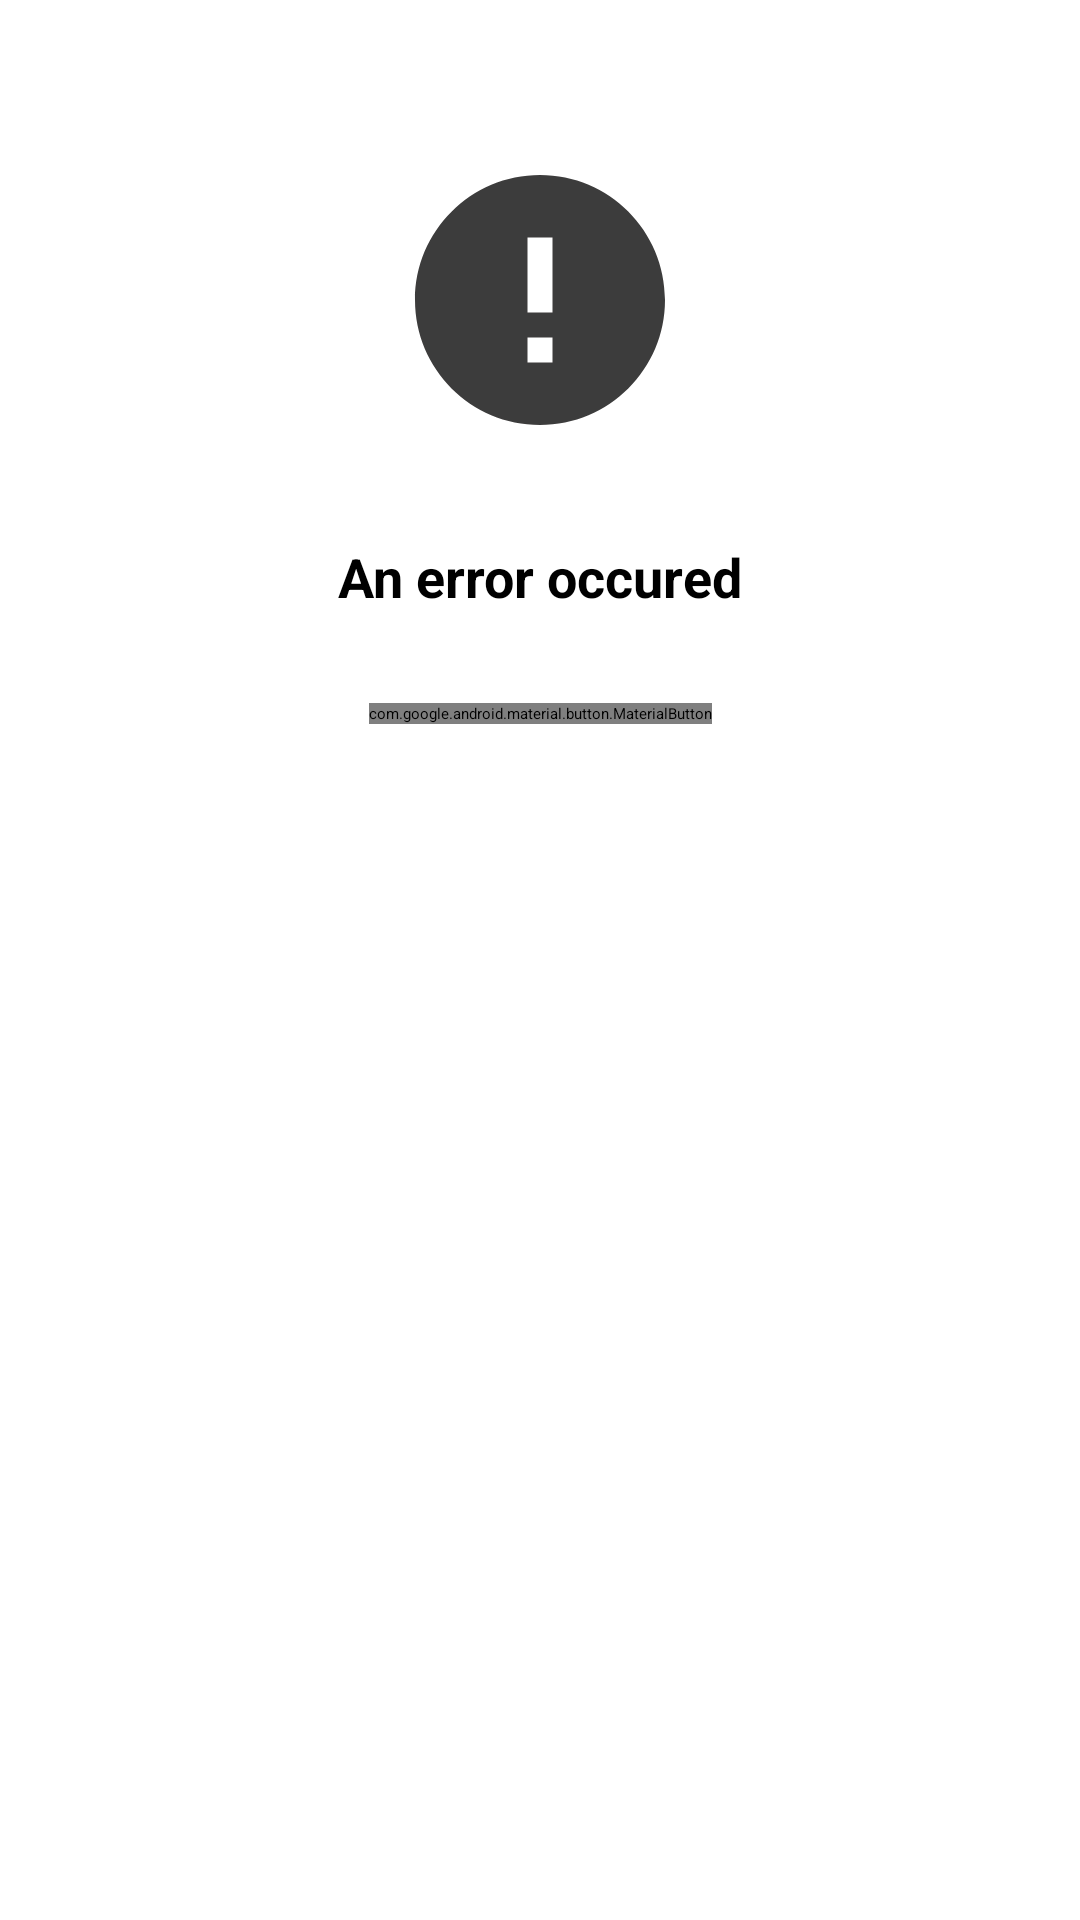

Layout XML and referenced resources for this Android screen:
<!-- AndroidManifest.xml: application theme splashscreen -->
<!-- res/layout/error_layout.xml -->
<?xml version="1.0" encoding="utf-8"?>
<androidx.constraintlayout.widget.ConstraintLayout xmlns:android="http://schemas.android.com/apk/res/android"
    xmlns:app="http://schemas.android.com/apk/res-auto"
    android:layout_width="match_parent"
    android:padding="10dp"
    android:layout_marginTop="20dp"
    android:layout_height="match_parent">

    <ImageView
        android:id="@+id/imageView"
        android:layout_width="100dp"
        android:layout_height="0dp"
        android:layout_marginTop="40dp"
        android:maxWidth="100dp"
        android:src="@drawable/ic_baseline_error_24"
        app:layout_constraintBottom_toTopOf="@+id/textView"
        app:layout_constraintDimensionRatio="1:1"
        app:layout_constraintEnd_toEndOf="parent"
        app:layout_constraintHeight_percent="0.2"
        app:layout_constraintHorizontal_bias="0.5"
        app:layout_constraintStart_toStartOf="parent"
        app:layout_constraintTop_toTopOf="parent"
        app:layout_constraintVertical_chainStyle="packed"
        app:tint="@color/text" />

    <TextView
        android:id="@+id/textView"
        style="@style/bigText"
        android:layout_width="wrap_content"
        android:layout_height="wrap_content"
        android:layout_marginTop="30dp"
        android:text="An error occured"
        app:layout_constraintBottom_toTopOf="@+id/retry_button"
        app:layout_constraintEnd_toEndOf="@+id/imageView"
        app:layout_constraintHorizontal_bias="0.5"
        app:layout_constraintStart_toStartOf="@+id/imageView"
        app:layout_constraintTop_toBottomOf="@+id/imageView" />

    <com.google.android.material.button.MaterialButton
        android:id="@+id/retry_button"
        android:layout_width="wrap_content"
        android:layout_height="wrap_content"
        android:layout_marginTop="30dp"
        android:text="Retry"
        app:layout_constraintEnd_toEndOf="@+id/imageView"
        app:layout_constraintHorizontal_bias="0.5"
        app:layout_constraintStart_toStartOf="@+id/imageView"
        app:layout_constraintTop_toBottomOf="@+id/textView" />

</androidx.constraintlayout.widget.ConstraintLayout>
<!-- resources referenced by this layout -->
<resources>
  <color name="text">#2E2D2D</color>
  <!-- drawable ic_baseline_error_24 (drawable) -->
  <vector android:alpha="0.9" android:height="24dp" android:tint="#262525"
      android:viewportHeight="24" android:viewportWidth="24"
      android:width="24dp" xmlns:android="http://schemas.android.com/apk/res/android">
      <path android:fillColor="@android:color/white" android:pathData="M12,2C6.48,2 2,6.48 2,12s4.48,10 10,10 10,-4.48 10,-10S17.52,2 12,2zM13,17h-2v-2h2v2zM13,13h-2L11,7h2v6z"/>
  </vector>
  <style name="bigText">
          <item name="fontFamily">@font/calling_code</item>
          <item name="android:textColor">@color/black</item>
          <item name="android:textStyle">bold</item>
          <item name="android:textSize">18sp</item>
      </style>
  <style name="splashscreen" parent="Theme.MaterialComponents.Light.NoActionBar">
          <item name="android:windowBackground">@drawable/splash</item>
          <item name="android:statusBarColor">?colorPrimaryVariant</item>
      </style>
  <color name="black">#FF000000</color>
  <!-- drawable splash: png bitmap (mipmap-hdpi, 129373 bytes) -->
</resources>
